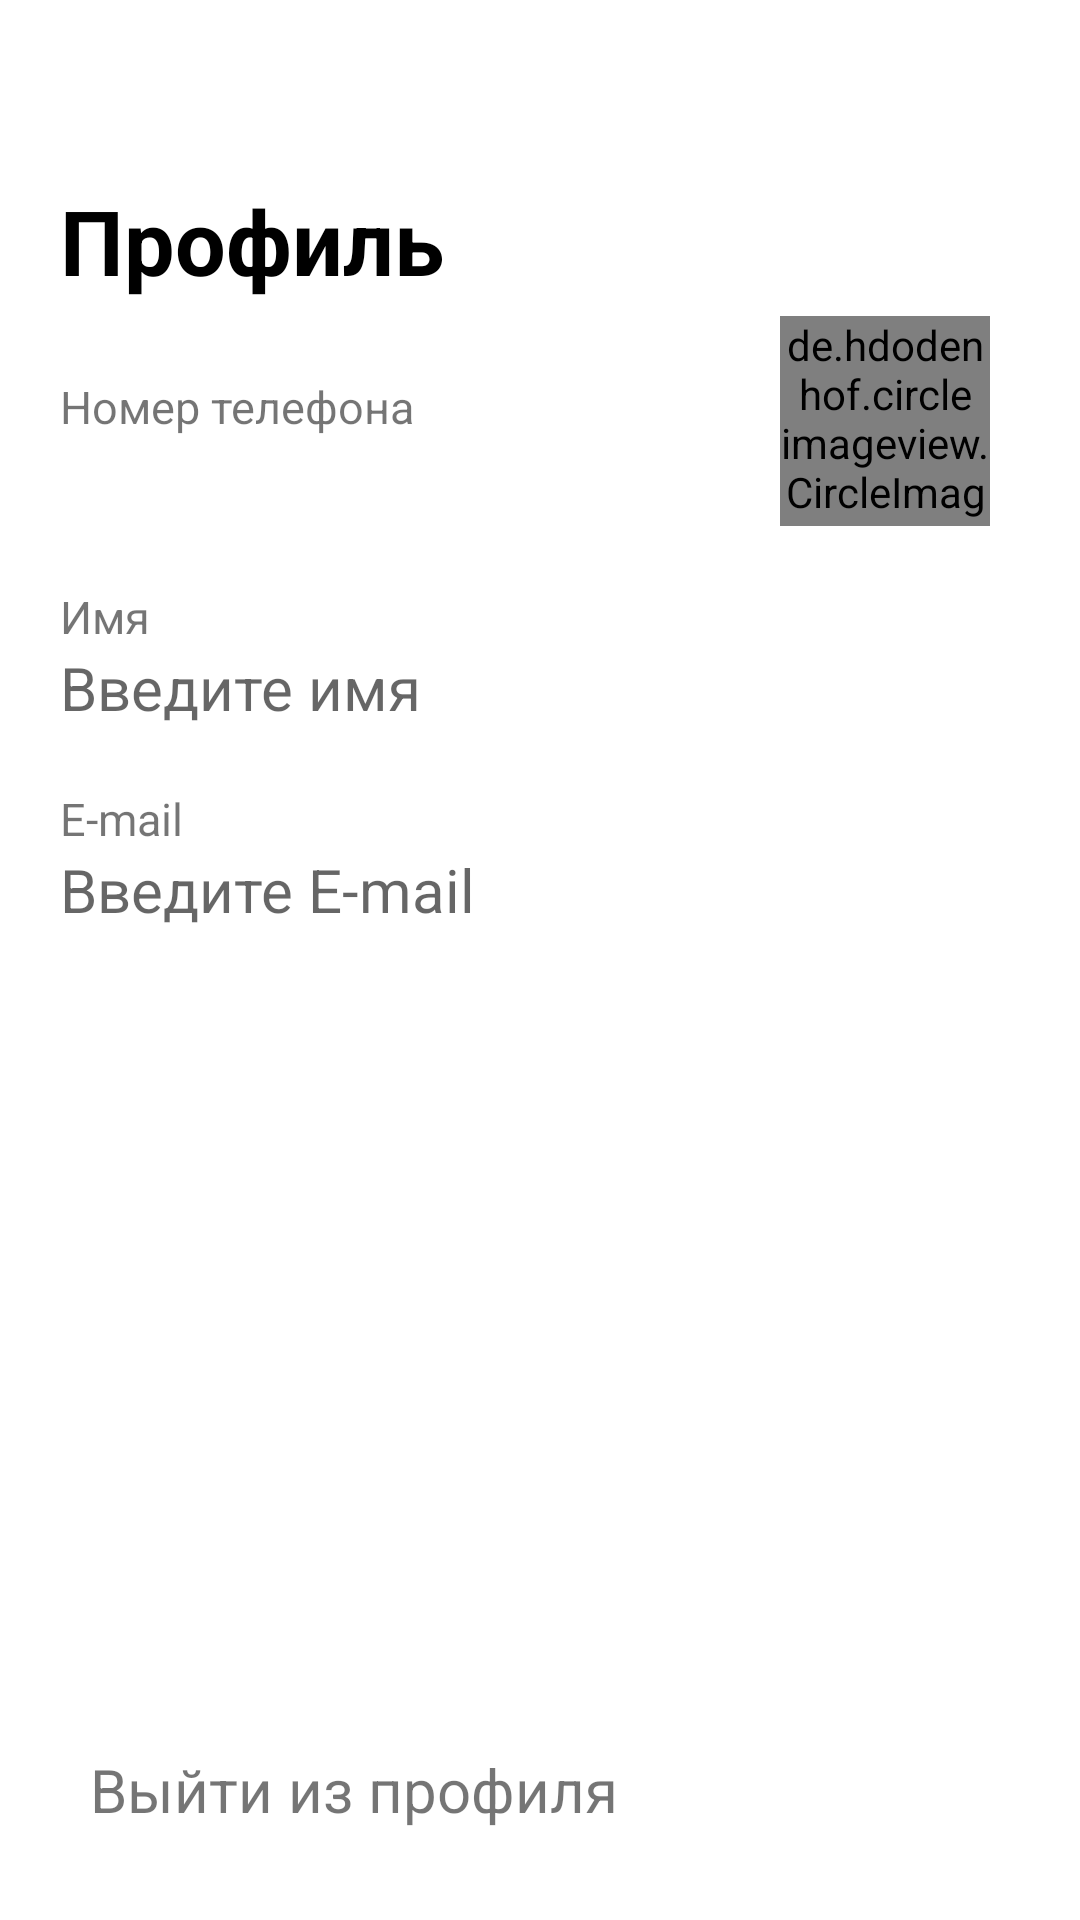

Produce the Android XML layout that renders to this screen, including the resource entries it uses.
<!-- AndroidManifest.xml: application theme Theme.Taxi_app -->
<!-- res/layout/fragment_profile.xml -->
<?xml version="1.0" encoding="utf-8"?>
<androidx.constraintlayout.widget.ConstraintLayout xmlns:android="http://schemas.android.com/apk/res/android"
    xmlns:app="http://schemas.android.com/apk/res-auto"
    xmlns:tools="http://schemas.android.com/tools"
    android:layout_width="match_parent"
    android:layout_height="match_parent"
    tools:context=".ui.screens.change_user_data.ProfileFragment">

    <TextView
        android:id="@+id/profile_description_text_view"
        style="@style/text_view_upper_text"
        android:layout_marginVertical="60dp"
        android:text="@string/profile_description_text_view"
        app:layout_constraintEnd_toEndOf="parent"
        app:layout_constraintStart_toStartOf="parent"
        app:layout_constraintTop_toTopOf="parent" />

    <LinearLayout
        android:id="@+id/main_liner_layout"
        android:layout_width="match_parent"
        android:layout_height="wrap_content"
        android:layout_marginHorizontal="20dp"
        android:layout_marginVertical="5dp"
        android:orientation="horizontal"
        app:layout_constraintEnd_toEndOf="parent"
        app:layout_constraintStart_toStartOf="parent"
        app:layout_constraintTop_toBottomOf="@id/profile_description_text_view">

        <LinearLayout
            android:layout_width="230dp"
            android:layout_height="match_parent"
            android:gravity="start"
            android:orientation="vertical">

            <TextView
                android:id="@+id/profile_phone_number_user_text_view_description"
                style="@style/profile_text_view_description_data"
                android:layout_marginStart="0dp"
                android:text="@string/profile_text_view_description_phone_number" />

            <TextView
                android:id="@+id/profile_phone_number_user_text_view"
                style="@style/profile_text_view_data_user"
                android:layout_marginStart="0dp" />

        </LinearLayout>

        <LinearLayout
            android:layout_width="match_parent"
            android:layout_height="match_parent"
            android:gravity="center_horizontal"
            android:orientation="vertical">

            <de.hdodenhof.circleimageview.CircleImageView
                android:id="@+id/profile_avatar_image_view"
                android:layout_width="70dp"
                android:layout_height="70dp" />

        </LinearLayout>

    </LinearLayout>


    <TextView
        android:id="@+id/profile_name_user_text_view_description"
        style="@style/profile_text_view_description_data"
        android:text="@string/profile_text_view_description_name"
        app:layout_constraintEnd_toEndOf="parent"
        app:layout_constraintStart_toStartOf="parent"
        app:layout_constraintTop_toBottomOf="@+id/main_liner_layout" />

    <TextView
        android:id="@+id/profile_name_user_text_view"
        style="@style/profile_text_view_data_user"
        android:hint="@string/profile_text_view_description_name_name"
        app:layout_constraintEnd_toEndOf="parent"
        app:layout_constraintStart_toStartOf="parent"
        app:drawableEndCompat="@drawable/ic_baseline_navigate_next_24"
        app:layout_constraintTop_toBottomOf="@id/profile_name_user_text_view_description" />

    <TextView
        android:id="@+id/profile_email_user_text_view_description"
        style="@style/profile_text_view_description_data"
        android:text="@string/profile_text_view_description_email"
        app:layout_constraintEnd_toEndOf="parent"
        app:layout_constraintStart_toStartOf="parent"
        app:layout_constraintTop_toBottomOf="@id/profile_name_user_text_view" />

    <TextView
        android:id="@+id/profile_email_user_text_view"
        style="@style/profile_text_view_data_user"
        android:hint="@string/profile_text_view_description_email_email"
        app:layout_constraintEnd_toEndOf="parent"
        app:layout_constraintStart_toStartOf="parent"
        app:layout_constraintTop_toBottomOf="@id/profile_email_user_text_view_description" />

    <TextView
        android:id="@+id/profile_exit_btn"
        style="@style/profile_btn_text_exit_style"
        android:text="@string/profile_exit_btn_text"
        app:layout_constraintBottom_toBottomOf="parent"
        app:layout_constraintEnd_toEndOf="parent"
        app:layout_constraintStart_toStartOf="parent" />

</androidx.constraintlayout.widget.ConstraintLayout>
<!-- resources referenced by this layout -->
<resources>
  <string name="profile_description_text_view">Профиль</string>
  <string name="profile_exit_btn_text">Выйти из профиля</string>
  <string name="profile_text_view_description_email">E-mail</string>
  <string name="profile_text_view_description_email_email">Введите E-mail</string>
  <string name="profile_text_view_description_name">Имя</string>
  <string name="profile_text_view_description_name_name">Введите имя</string>
  <string name="profile_text_view_description_phone_number">Номер телефона</string>
  <style name="profile_btn_text_exit_style">
          <item name="android:layout_margin">20dp</item>
          <item name="android:layout_width">match_parent</item>
          <item name="android:layout_height">wrap_content</item>
          <item name="android:padding">10dp</item>
          <item name="android:textColor">@color/md_red_600</item>
          <item name="android:textSize">20sp</item>
      </style>
  <style name="profile_text_view_data_user">
          <item name="android:layout_marginStart">20dp</item>
          <item name="android:layout_marginEnd">20dp</item>
          <item name="android:layout_width">match_parent</item>
          <item name="android:layout_height">wrap_content</item>
          <item name="android:textSize">20sp</item>
          <item name="android:textColor">@color/black</item>
      </style>
  <style name="profile_text_view_description_data">
          <item name="android:layout_marginStart">20dp</item>
          <item name="android:layout_marginTop">20dp</item>
          <item name="android:layout_marginEnd">20dp</item>
          <item name="android:layout_width">match_parent</item>
          <item name="android:layout_height">wrap_content</item>
          <item name="android:textSize">15sp</item>
      </style>
  <style name="text_view_upper_text">
          <item name="android:textStyle">bold</item>
          <item name="android:layout_width">match_parent</item>
          <item name="android:layout_height">wrap_content</item>
          <item name="android:textColor">@color/black</item>
          <item name="android:layout_marginStart">20dp</item>
          <item name="android:layout_marginEnd">20dp</item>
          <item name="android:textSize">30sp</item>
      </style>
  <style name="Theme.Taxi_app" parent="Theme.MaterialComponents.DayNight.NoActionBar">
          
          <item name="colorPrimary">@color/colorPrimary</item>
          <item name="colorPrimaryVariant">@color/purple_700</item>
          <item name="colorOnPrimary">@color/white</item>
          
          <item name="colorSecondary">@color/teal_200</item>
          <item name="colorSecondaryVariant">#0489FF</item>
          <item name="colorOnSecondary">@color/black</item>
          
          <item name="android:statusBarColor" tools:targetApi="l">?attr/colorPrimaryVariant</item>
          
      </style>
  <color name="black">#FF000000</color>
  <color name="purple_700">#FF3700B3</color>
  <color name="white">#FFFFFFFF</color>
  <color name="teal_200">#FF03DAC5</color>
  <!-- not gathered from this repository: default colours our renderer supplied (Android Studio template values) -->
  <color name="colorPrimary">#FF6200EE</color>
</resources>
